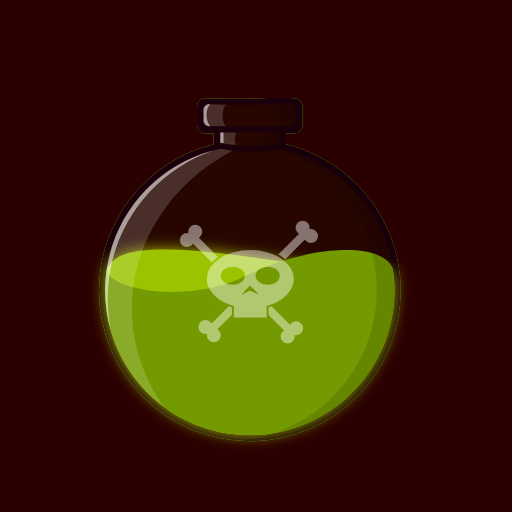
t = 0.00 s
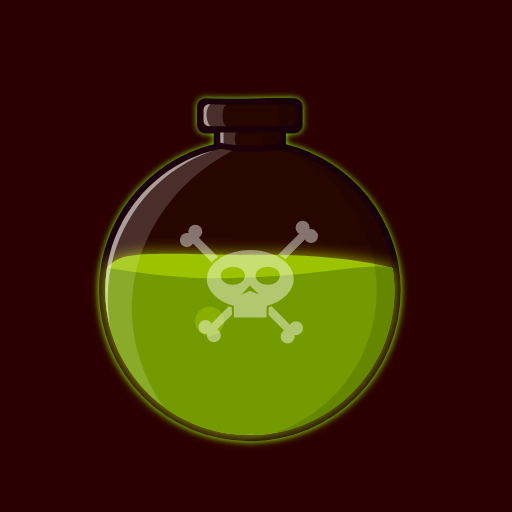
t = 0.70 s
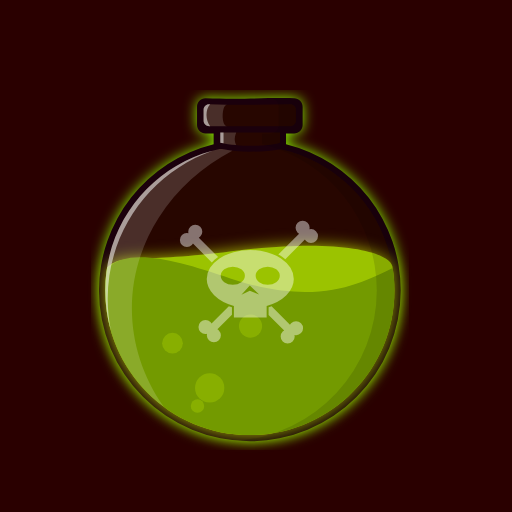
t = 1.40 s
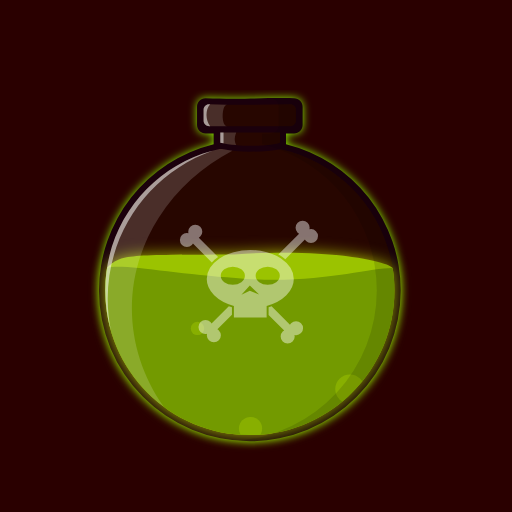
t = 2.10 s
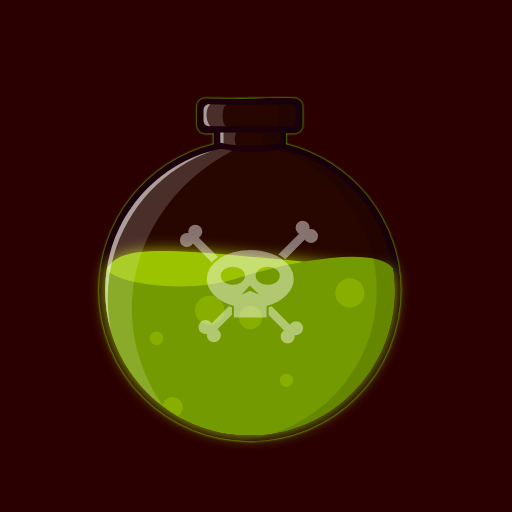
t = 2.75 s
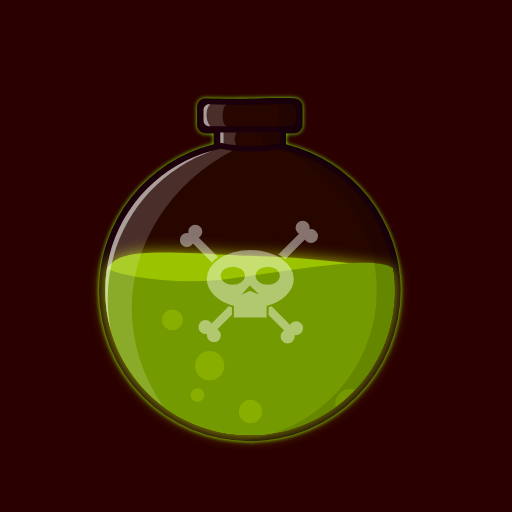
t = 3.50 s

The animated SVG that drew these frames (rendered in a browser with its animation timeline set to each time). Animation: 18 SMIL elements (animate=10,animateTransform=8); one cycle of 3.50 s, repeats indefinitely.

<?xml version="1.0" encoding="UTF-8"?>
<!-- Created with Inkscape (http://www.inkscape.org/) -->
<svg 
	width="300" 
	height="300" 
	version="1.1" 
	viewBox="0 0 300 300" 
	xmlns="http://www.w3.org/2000/svg">

<!--Begin Filter -->
 <defs>
  <filter id="poison_light" x="-.062059" y="-.0967" width="1.1241" height="1.1934" color-interpolation-filters="sRGB">
   <feGaussianBlur stdDeviation="4.3816853"/>
  </filter>
  <filter id="light_bootle" x="-.025652" y="-.022548" width="1.0513" height="1.0451" color-interpolation-filters="sRGB">
   <feGaussianBlur stdDeviation="1.8894414">
    <animate
      id="light_bootle_1"
      attributeName="stdDeviation"
      values="0;4"
      begin="0s;light_bootle_2.end"
      dur="1.5s"
      />
      <animate
      id="light_bootle_2"
      attributeName="stdDeviation"
      values="4;0"
      begin="light_bootle_1.end"
      dur="1.5s"
      />
   </feGaussianBlur>
  </filter>
 </defs>
<!--End Filter -->

<!--Begin Background -->
 <rect 
 	y="-4.8828e-6" 
 	width="300" 
 	height="300" 
 	fill="#2a0000"/>
<!--End Background -->

<!--Begin Light Bottle -->
 <path 
 	d="m166.76 57.45c-13.062-0.0623-26.955 0.73204-46.311 0.0859-2.7685-0.0924-5 2.23-5 5v10.709c-2e-5 2.77 2.23 5 5 5h4.7226v6.209a88.388 88.388 0 0 0 -67.176 85.715 88.388 88.388 0 0 0 88.389 88.389 88.388 88.388 0 0 0 88.389 -88.389 88.388 88.388 0 0 0 -67.176 -85.695v-6.2285h4.7227c2.77 0 5-2.23 5-5v-10.709c0-2.77-2.231-4.9242-5-5-1.8457-0.0506-3.6945-0.077-5.5606-0.0859z" 
 	fill="#89f600" 
 	filter="url(#light_bootle)"/>
<!--End Light Bottle -->

<!--Begin Bottle -->
 <path 
 	d="m166.76 57.45c-13.062-0.0623-26.955 0.73204-46.311 0.0859-2.7685-0.0924-5 2.23-5 5v10.709c-2e-5 2.77 2.23 5 5 5h4.7226v6.209a88.388 88.388 0 0 0 -67.176 85.715 88.388 88.388 0 0 0 88.389 88.389 88.388 88.388 0 0 0 88.389 -88.389 88.388 88.388 0 0 0 -67.176 -85.695v-6.2285h4.7227c2.77 0 5-2.23 5-5v-10.709c0-2.77-2.231-4.9242-5-5-1.8457-0.0506-3.6945-0.077-5.5606-0.0859z" 
 	fill="#1b000c"/>
 <path 
 	d="m231.11 170.17c0 46.793-37.933 84.727-84.727 84.727-46.793 0-84.727-37.933-84.727-84.727-1e-6 -40.912 28.997-75.051 67.559-82.986 12.071 2.5421 23.795 1.9463 35.395 0.22531 38.033 8.3382 66.499 42.225 66.499 82.761z" 
 	fill="#270600"/>
 <path 
 	d="m122.57 61.1c16.221 0.59986 32.004 0.30589 47.553 0 1.8278-0.036 3.3 1.4718 3.3 3.3v6.2541c0 1.8282-1.4718 3.3-3.3 3.3h-47.553c-1.8282 0-3.3-1.4718-3.3-3.3v-6.2541c0-1.8282 1.473-3.3676 3.3-3.3z" 
 	fill="#270600"/>
 <path 
 	d="m129.08 77.57v6.0117c9.8102 2.4161 28.289 2.4275 35 0v-6.0117z"
 	fill="#270600"/>
 <!--End Bottle -->

<!--Begin Poison Light-->
 <path 
  fill="#a6b800"
  filter="url(#poison_light)">
    <animate
      id="poi_light_1"
      attributeName="d"
      values="m62.692 157.03c-0.66726 4.2839-1.0332 8.6677-1.0332 13.139 2e-6 46.793 37.933 84.727 84.727 84.727 46.793 0 84.727-37.933 84.727-84.727 0-4.4706-0.36411-8.8552-1.0312-13.139-6.6364 7.6423-35.158 0.15907-80.413-6.0609-71.377-9.9155-80.573-2.8602-86.976 6.0609z;
      m 62.692,157.03 c -0.66726,4.2839 -1.0332,8.6677 -1.0332,13.139 2e-6,46.793 37.933,84.727 84.727,84.727 46.793,0 84.727,-37.933 84.727,-84.727 0,-4.4706 -0.36411,-8.8552 -1.0312,-13.139 0.18317,-10.93475 -33.91854,-19.76401 -100.75198,-9.23887 -54.851579,7.24552 -57.691647,0.95336 -66.63702,9.23887 z"
      begin="0s;poi_light_2.end"
      dur="1.5s"
      />
    <animate
      id="poi_light_2"
      attributeName="d"
      values="m 62.692,157.03 c -0.66726,4.2839 -1.0332,8.6677 -1.0332,13.139 2e-6,46.793 37.933,84.727 84.727,84.727 46.793,0 84.727,-37.933 84.727,-84.727 0,-4.4706 -0.36411,-8.8552 -1.0312,-13.139 0.18317,-10.93475 -33.91854,-19.76401 -100.75198,-9.23887 -54.851579,7.24552 -57.691647,0.95336 -66.63702,9.23887 z;
      m62.692 157.03c-0.66726 4.2839-1.0332 8.6677-1.0332 13.139 2e-6 46.793 37.933 84.727 84.727 84.727 46.793 0 84.727-37.933 84.727-84.727 0-4.4706-0.36411-8.8552-1.0312-13.139-6.6364 7.6423-35.158 0.15907-80.413-6.0609-71.377-9.9155-80.573-2.8602-86.976 6.0609z"
      begin="poi_light_1.end"
      dur="1.5s"
      />
 </path>
 <!--End Poison Light-->

  <!--Begin Poison Back-->
 <path 
 	fill="#9bc300">
    <animate
      id="poi_back_1"
      attributeName="d"
      values="m62.692 157.03c-0.66726 4.2839-1.0332 8.6677-1.0332 13.139 2e-6 46.793 37.933 84.727 84.727 84.727 46.793 0 84.727-37.933 84.727-84.727 0-4.4706-0.36411-8.8552-1.0312-13.139-6.6364 7.6423-35.158 0.15907-80.413-6.0609-71.377-9.9155-80.573-2.8602-86.976 6.0609z;
      m 62.692,157.03 c -0.66726,4.2839 -1.0332,8.6677 -1.0332,13.139 2e-6,46.793 37.933,84.727 84.727,84.727 46.793,0 84.727,-37.933 84.727,-84.727 0,-4.4706 -0.36411,-8.8552 -1.0312,-13.139 0.18317,-10.93475 -33.91854,-19.76401 -100.75198,-9.23887 -54.851579,7.24552 -57.691647,0.95336 -66.63702,9.23887 z"
      begin="0s;poi_back_2.end"
      dur="1.5s"
      />
    <animate
      id="poi_back_2"
      attributeName="d"
      values="m 62.692,157.03 c -0.66726,4.2839 -1.0332,8.6677 -1.0332,13.139 2e-6,46.793 37.933,84.727 84.727,84.727 46.793,0 84.727,-37.933 84.727,-84.727 0,-4.4706 -0.36411,-8.8552 -1.0312,-13.139 0.18317,-10.93475 -33.91854,-19.76401 -100.75198,-9.23887 -54.851579,7.24552 -57.691647,0.95336 -66.63702,9.23887 z;
      m62.692 157.03c-0.66726 4.2839-1.0332 8.6677-1.0332 13.139 2e-6 46.793 37.933 84.727 84.727 84.727 46.793 0 84.727-37.933 84.727-84.727 0-4.4706-0.36411-8.8552-1.0312-13.139-6.6364 7.6423-35.158 0.15907-80.413-6.0609-71.377-9.9155-80.573-2.8602-86.976 6.0609z"
      begin="poi_back_1.end"
      dur="1.5s"
      />
 </path>
 <!--End Poison Back-->

 <!--Begin Poison Front-->
 <path 
 	fill="#739a00">
    <animate
      id="poi_front_1"
      attributeName="d"
      values="m62.692 157.03c-0.66726 4.2839-1.0332 8.6677-1.0332 13.139 2e-6 46.793 37.933 84.727 84.727 84.727 46.793 0 84.727-37.933 84.727-84.727 0-4.4706-0.36411-8.8552-1.0312-13.139-7.1302-16.488-52.947-12.538-86.979 5.0508-31.611 16.066-81.443 8.0879-80.41-5.0508z;
      m 62.692,157.03 c -0.66726,4.2839 -1.0332,8.6677 -1.0332,13.139 2e-6,46.793 37.933,84.727 84.727,84.727 46.793,0 84.727,-37.933 84.727,-84.727 0,-4.4706 -0.36411,-8.8552 -1.0312,-13.139 -19.20647,10.84251 -44.04869,25.59759 -95.24171,6.32199 C 100.05092,149.54511 76.913837,143.47378 62.6926,157.03 Z"
      begin="0s;poi_front_2.end"
      dur="1.5s"
      />
    <animate
      id="poi_front_2"
      attributeName="d"
      values="m 62.692,157.03 c -0.66726,4.2839 -1.0332,8.6677 -1.0332,13.139 2e-6,46.793 37.933,84.727 84.727,84.727 46.793,0 84.727,-37.933 84.727,-84.727 0,-4.4706 -0.36411,-8.8552 -1.0312,-13.139 -19.20647,10.84251 -44.04869,25.59759 -95.24171,6.32199 C 100.05092,149.54511 76.913837,143.47378 62.6926,157.03 Z;
      m62.692 157.03c-0.66726 4.2839-1.0332 8.6677-1.0332 13.139 2e-6 46.793 37.933 84.727 84.727 84.727 46.793 0 84.727-37.933 84.727-84.727 0-4.4706-0.36411-8.8552-1.0312-13.139-7.1302-16.488-52.947-12.538-86.979 5.0508-31.611 16.066-81.443 8.0879-80.41-5.0508z"
      begin="poi_front_1.end"
      dur="1.5s"
      />
 </path>
 <!--End Poison Front-->

<!--Begin Poison Mask-->
<mask id="mask_1">
 <path 
  fill="#739a00">
    <animate
      id="poi_front_1"
      attributeName="d"
      values="m62.692 157.03c-0.66726 4.2839-1.0332 8.6677-1.0332 13.139 2e-6 46.793 37.933 84.727 84.727 84.727 46.793 0 84.727-37.933 84.727-84.727 0-4.4706-0.36411-8.8552-1.0312-13.139-7.1302-16.488-52.947-12.538-86.979 5.0508-31.611 16.066-81.443 8.0879-80.41-5.0508z;
      m 62.692,157.03 c -0.66726,4.2839 -1.0332,8.6677 -1.0332,13.139 2e-6,46.793 37.933,84.727 84.727,84.727 46.793,0 84.727,-37.933 84.727,-84.727 0,-4.4706 -0.36411,-8.8552 -1.0312,-13.139 -19.20647,10.84251 -44.04869,25.59759 -95.24171,6.32199 C 100.05092,149.54511 76.913837,143.47378 62.6926,157.03 Z"
      begin="0s;poi_front_2.end"
      dur="1.5s"
      />
    <animate
      id="poi_front_2"
      attributeName="d"
      values="m 62.692,157.03 c -0.66726,4.2839 -1.0332,8.6677 -1.0332,13.139 2e-6,46.793 37.933,84.727 84.727,84.727 46.793,0 84.727,-37.933 84.727,-84.727 0,-4.4706 -0.36411,-8.8552 -1.0312,-13.139 -19.20647,10.84251 -44.04869,25.59759 -95.24171,6.32199 C 100.05092,149.54511 76.913837,143.47378 62.6926,157.03 Z;
      m62.692 157.03c-0.66726 4.2839-1.0332 8.6677-1.0332 13.139 2e-6 46.793 37.933 84.727 84.727 84.727 46.793 0 84.727-37.933 84.727-84.727 0-4.4706-0.36411-8.8552-1.0312-13.139-7.1302-16.488-52.947-12.538-86.979 5.0508-31.611 16.066-81.443 8.0879-80.41-5.0508z"
      begin="poi_front_1.end"
      dur="1.5s"
      />
 </path>
</mask>
 <!--End Poison Mask-->

<!--Begin Bubble-->
<g mask="url(#mask_1)"> <!--open tag for begin group objects of bubble -->
 <circle cx="122.86" cy="279.29" r="8.5714" fill="#9bc300">
    <animateTransform
      attributeName="transform"
      type="translate"
      from="0 0"
      to="0 -130"
      begin="0s"
      dur="1s"
      repeatCount="indefinite"
      />
 </circle>
 <circle cx="146.79" cy="281.08" r="6.7857" fill="#9bc300">
  <animateTransform
      attributeName="transform"
      type="translate"
      from="0 0"
      to="0 -130"
      begin="0.5s"
      dur="1.3s"
      repeatCount="indefinite"
      />
  </circle>
 <circle cx="167.5" cy="268.93" r="3.9286" fill="#9bc300">
  <animateTransform
      attributeName="transform"
      type="translate"
      from="0 0"
      to="0 -130"
      begin="0.7s"
      dur="0.7s"
      repeatCount="indefinite"
      />
</circle>
 <circle cx="91.786" cy="263.22" r="3.9286" fill="#9bc300">
  <animateTransform
      attributeName="transform"
      type="translate"
      from="0 0"
      to="0 -130"
      begin="2s"
      dur="1.5s"
      repeatCount="indefinite"
      />
 </circle>
 <circle cx="101.07" cy="283.22" r="6.0714" fill="#9bc300">
  <animateTransform
      attributeName="transform"
      type="translate"
      from="0 0"
      to="0 -130"
      begin="0.2s"
      dur="1.9s"
      repeatCount="indefinite"
      />
 </circle>
 <circle cx="115.71" cy="296.43" r="3.9286" fill="#9bc300">
  <animateTransform
      attributeName="transform"
      type="translate"
      from="0 0"
      to="0 -130"
      begin="0.5s"
      dur="2s"
      repeatCount="indefinite"
      />
 </circle>
 <circle cx="167.86" cy="287.86" r="3.9286" fill="#9bc300">
  <animateTransform
      attributeName="transform"
      type="translate"
      from="0 0"
      to="0 -130"
      begin="2s"
      dur="0.5s"
      repeatCount="indefinite"
      />
 </circle>
 <circle cx="205" cy="280" r="8.5714" fill="#9bc300">
    <animateTransform
      attributeName="transform"
      type="translate"
      from="0 0"
      to="0 -130"
      begin="1.5s"
      dur="1.5s"
      repeatCount="indefinite"
      />
 </circle>
</g><!--end group -->
 <!--End Bubble-->
 
<!--Begin Bottle Gloss -->
 <path 
 	d="m129.08 77.57v6.0117c2.6242 0.6463 5.8761 1.1164 9.3496 1.418-0.80156-1.7895-1.5079-3.6606 0-7.4297z" 
 	fill="#fff" 
 	fill-opacity=".16"/>
 <path 
 	d="m122.57 61.1c-1.827-0.0676-3.2988 1.4726-3.2988 3.3008v6.2539c0 1.8282 1.4706 3.3008 3.2988 3.3008h10.557c-3.6393 0.0928-3.3895-12.899 0-12.586-3.5002-0.0549-7.0169-0.13863-10.557-0.26953z" 
 	fill="#fff" 
 	fill-opacity=".16"/>
 <path 
 	d="m122.57 61.1c-1.827-0.0676-3.2988 1.4726-3.2988 3.3008v6.2539c0 1.8282 1.4706 3.3008 3.2988 3.3008h0.58008c-2.7596-3.4874-2.9832-9.704 0-12.838-0.19383-7e-3 -0.38612-0.0104-0.58008-0.0176z" 
 	fill="#fff" 
 	fill-opacity=".52889"/>
 <path 
 	d="m129.08 77.57v6.0117c0.59937 0.14761 1.2404 0.28278 1.9004 0.4121v-6.4238z" 
 	fill="#fff" 
 	fill-opacity=".52889"/>
 <path 
 	d="m129.22 87.18c-38.563 7.9358-67.559 42.075-67.559 82.986 2e-6 27.838 13.428 52.537 34.158 67.982-22.849-32.459-25.488-74.901-2.8066-110.57 10.715-16.852 25.747-30.101 43.133-39.266-2.2965-0.27107-4.6052-0.64019-6.9258-1.1289z" 
 	fill="#fff" 
 	fill-opacity=".16"/>
 <path 
 	d="m124.52 88.31c-36.192 9.6434-62.861 42.629-62.861 81.859 1e-6 8.272 1.1957 16.263 3.4062 23.82-1.2788-6.1092-1.957-12.438-1.957-18.928-1e-6 -40.077 25.642-74.159 61.412-86.752z" 
 	fill="#fff" 
 	fill-opacity=".52889"/>
 <path 
 	d="m166.76 57.45c-3.0772-0.0147-6.2095 0.0199-9.4394 0.0703 0.33221 8e-3 0.66807 7e-3 1 0.0156 2.769 0.0759 5 2.23 5 5v10.709c0 2.77-2.23 5-5 5h-4.7227v6.2285a88.388 88.388 0 0 1 67.176 85.695 88.388 88.388 0 0 1 -81.604 88.049 88.388 88.388 0 0 0 7.2148 0.33984 88.388 88.388 0 0 0 88.389 -88.389 88.388 88.388 0 0 0 -67.176 -85.695v-6.2285h4.7227c2.77 0 5-2.23 5-5v-10.709c0-2.77-2.231-4.9242-5-5-1.8457-0.0506-3.6945-0.077-5.5606-0.0859zm-46.311 0.0859c-0.5698-0.019-1.1155 0.0679-1.625 0.23633 3.7846 0.0243 7.3467 7e-3 10.75-0.0332-2.922-0.0385-5.9253-0.0963-9.125-0.20313z" fill-opacity=".1256"/>
 <!--End Bottle Gloss -->
 	
 <!--Begin Skull -->
 <path 
 	d="m177.36 129.31a4.1071 4.1071 0 0 0 -2.9648 1.2012 4.1071 4.1071 0 0 0 0 5.8086 4.1071 4.1071 0 0 0 0.86328 0.65234l-12.189 12.189c0.7768 0.41515 1.5304 0.85048 2.2363 1.3223 0.65569 0.43824 1.2775 0.90423 1.8672 1.3906l11.494-11.494a4.1071 4.1071 0 0 0 0.65234 0.86328 4.1071 4.1071 0 0 0 5.8086 0 4.1071 4.1071 0 0 0 0 -5.8066 4.1071 4.1071 0 0 1 0 -2e-3 4.1071 4.1071 0 0 0 -3.832 -1.0918 4.1071 4.1071 0 0 0 -1.0918 -3.832 4.1071 4.1071 0 0 0 -2.8438 -1.2012zm-62.988 2.3203a4.1071 4.1071 0 0 0 -2.8418 1.2031 4.1071 4.1071 0 0 0 -1.0938 3.832 4.1071 4.1071 0 0 0 -3.832 1.0918 4.1071 4.1071 0 0 0 0 5.8086 4.1071 4.1071 0 0 0 5.8086 0 4.1071 4.1071 0 0 0 0.6543 -0.86328l11.047 11.049c1.0609-1.1464 2.3015-2.1958 3.6816-3.1367l-11.32-11.32a4.1071 4.1071 0 0 0 0.86328 -0.6543 4.1071 4.1071 0 0 0 -2e-3 -5.8066 4.1071 4.1071 0 0 0 -2.9648 -1.2031zm32.268 14.803a25.506 17.046 0 0 0 -25.506 17.047 25.506 17.046 0 0 0 15.91 15.781v6.8203h19.193v-6.8203a25.506 17.046 0 0 0 15.908 -15.781 25.506 17.046 0 0 0 -25.506 -17.047zm-10.229 9.8496a7.0711 5.3033 0 0 1 7.0723 5.3027 7.0711 5.3033 0 0 1 -7.0723 5.3027 7.0711 5.3033 0 0 1 -7.0703 -5.3027 7.0711 5.3033 0 0 1 7.0703 -5.3027zm20.457 0a7.0711 5.3033 0 0 1 7.0703 5.3027 7.0711 5.3033 0 0 1 -7.0703 5.3027 7.0711 5.3033 0 0 1 -7.0723 -5.3027 7.0711 5.3033 0 0 1 7.0723 -5.3027zm-10.496 11.066 5.4453 5.1777-5.4453-2.1426-4.9102 2.3203zm-12.299 12.061-10.113 10.113a4.1071 4.1071 0 0 0 -0.6543 -0.86328 4.1071 4.1071 0 0 0 -5.8086 0 4.1071 4.1071 0 0 0 0 5.8086 4.1071 4.1071 0 0 0 3.834 1.0918 4.1071 4.1071 0 0 0 1.0918 3.834 4.1071 4.1071 0 0 0 5.8066 -2e-3 4.1071 4.1071 0 0 0 2e-3 -5.8066 4.1071 4.1071 0 0 0 -0.86328 -0.65429l8.541-8.541v-4.3672c-0.62608-0.18844-1.237-0.39494-1.8359-0.61328zm25.051 0.0352c-0.57131 0.20651-1.1561 0.39872-1.752 0.57812v4.4863l9.1367 9.1367a4.1071 4.1071 0 0 0 -0.86328 0.6543 4.1071 4.1071 0 0 0 0 5.8066 4.1071 4.1071 0 0 0 5.8086 0 4.1071 4.1071 0 0 0 1.0918 -3.832 4.1071 4.1071 0 0 0 3.832 -1.0918 4.1071 4.1071 0 0 0 0 -5.8086 4.1071 4.1071 0 0 0 -5.8086 0 4.1071 4.1071 0 0 0 -0.65234 0.86328z" 
 	fill="#fff" 
 	fill-opacity=".43961"/>
 <!--End Skull -->

</svg>
